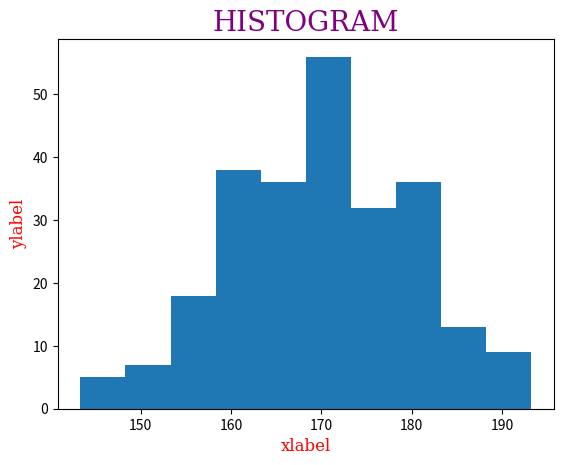

This chart was generated by the following Python code:
import matplotlib.pyplot as plt
import numpy as np

x = np.random.normal(170, 10, 250)
font1 = {'family':'serif', 'color':'red', 'size':12}
font2 = {'family':'serif', 'color':'purple', 'size':20}


plt.xlabel('xlabel', fontdict=font1)
plt.ylabel('ylabel', fontdict=font1)
plt.title('HISTOGRAM', fontdict=font2)
plt.hist(x)
plt.show() 